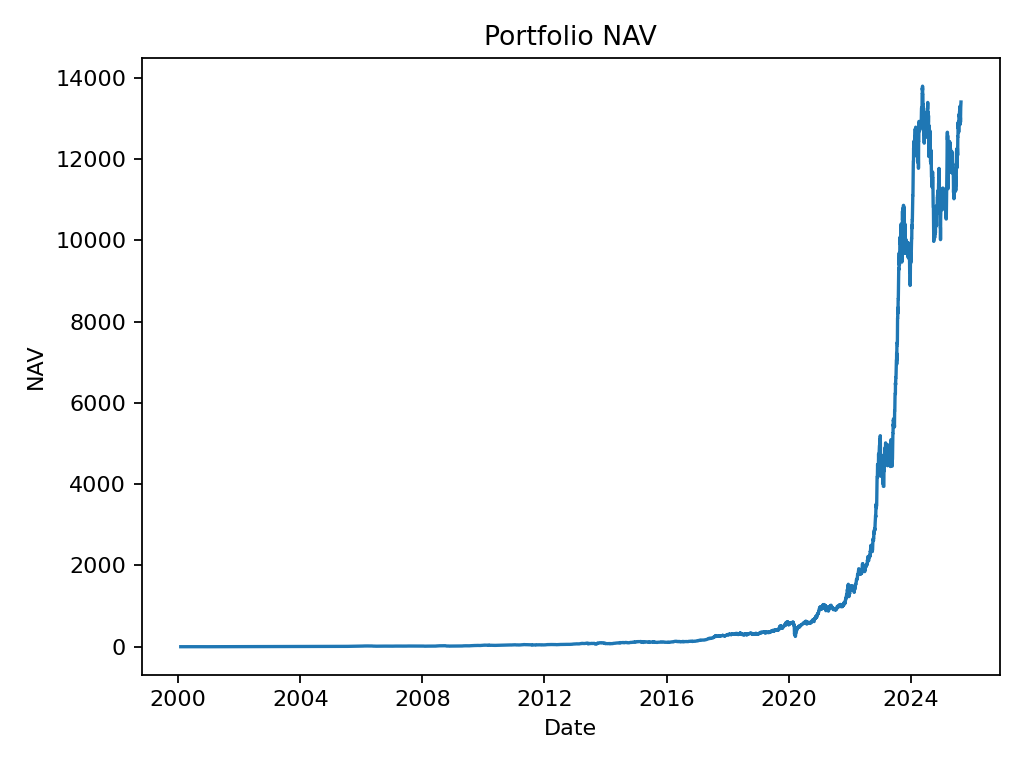

The table this chart was drawn from, first rows:
date, nav
2000-02-01, 0.999
2000-02-02, 0.9578
2000-02-03, 0.9728
2000-02-04, 1.009
2000-02-07, 1.005
2000-02-08, 0.9974
2000-02-09, 0.9507
2000-02-10, 0.9803
2000-02-11, 0.954
2000-02-14, 0.9424
2000-02-15, 0.9842
2000-02-16, 0.9884
2000-02-17, 0.9509
2000-02-18, 0.9484
2000-02-21, 0.8982
2000-02-22, 0.8478
2000-02-23, 0.8134
2000-02-24, 0.8603
2000-02-25, 0.9269
2000-02-28, 0.9188
2000-02-29, 0.9476
2000-03-01, 0.9832
2000-03-02, 0.9903
2000-03-03, 0.9868
2000-03-06, 0.9914
2000-03-07, 1.029
2000-03-08, 1.066
2000-03-09, 1.113
2000-03-10, 1.069
2000-03-13, 1.069
2000-03-14, 1.069
2000-03-15, 1.069
2000-03-16, 1.069
2000-03-17, 1.069
2000-03-20, 1.073
2000-03-21, 1.092
2000-03-22, 1.079
2000-03-23, 1.1
2000-03-24, 1.09
2000-03-27, 1.094
2000-03-28, 1.084
2000-03-29, 1.074
2000-03-30, 0.9924
2000-03-31, 1.003
2000-04-03, 1.007
2000-04-04, 1.023
2000-04-05, 0.983
2000-04-06, 1.061
2000-04-07, 1.06
2000-04-10, 1.042
2000-04-11, 1.031
2000-04-12, 1.015
2000-04-13, 1.051
2000-04-14, 1.067
2000-04-17, 1.027
2000-04-18, 1.006
2000-04-19, 1.029
2000-04-20, 1.044
2000-04-21, 1.059
2000-04-24, 1.048
... 7,462 more rows
